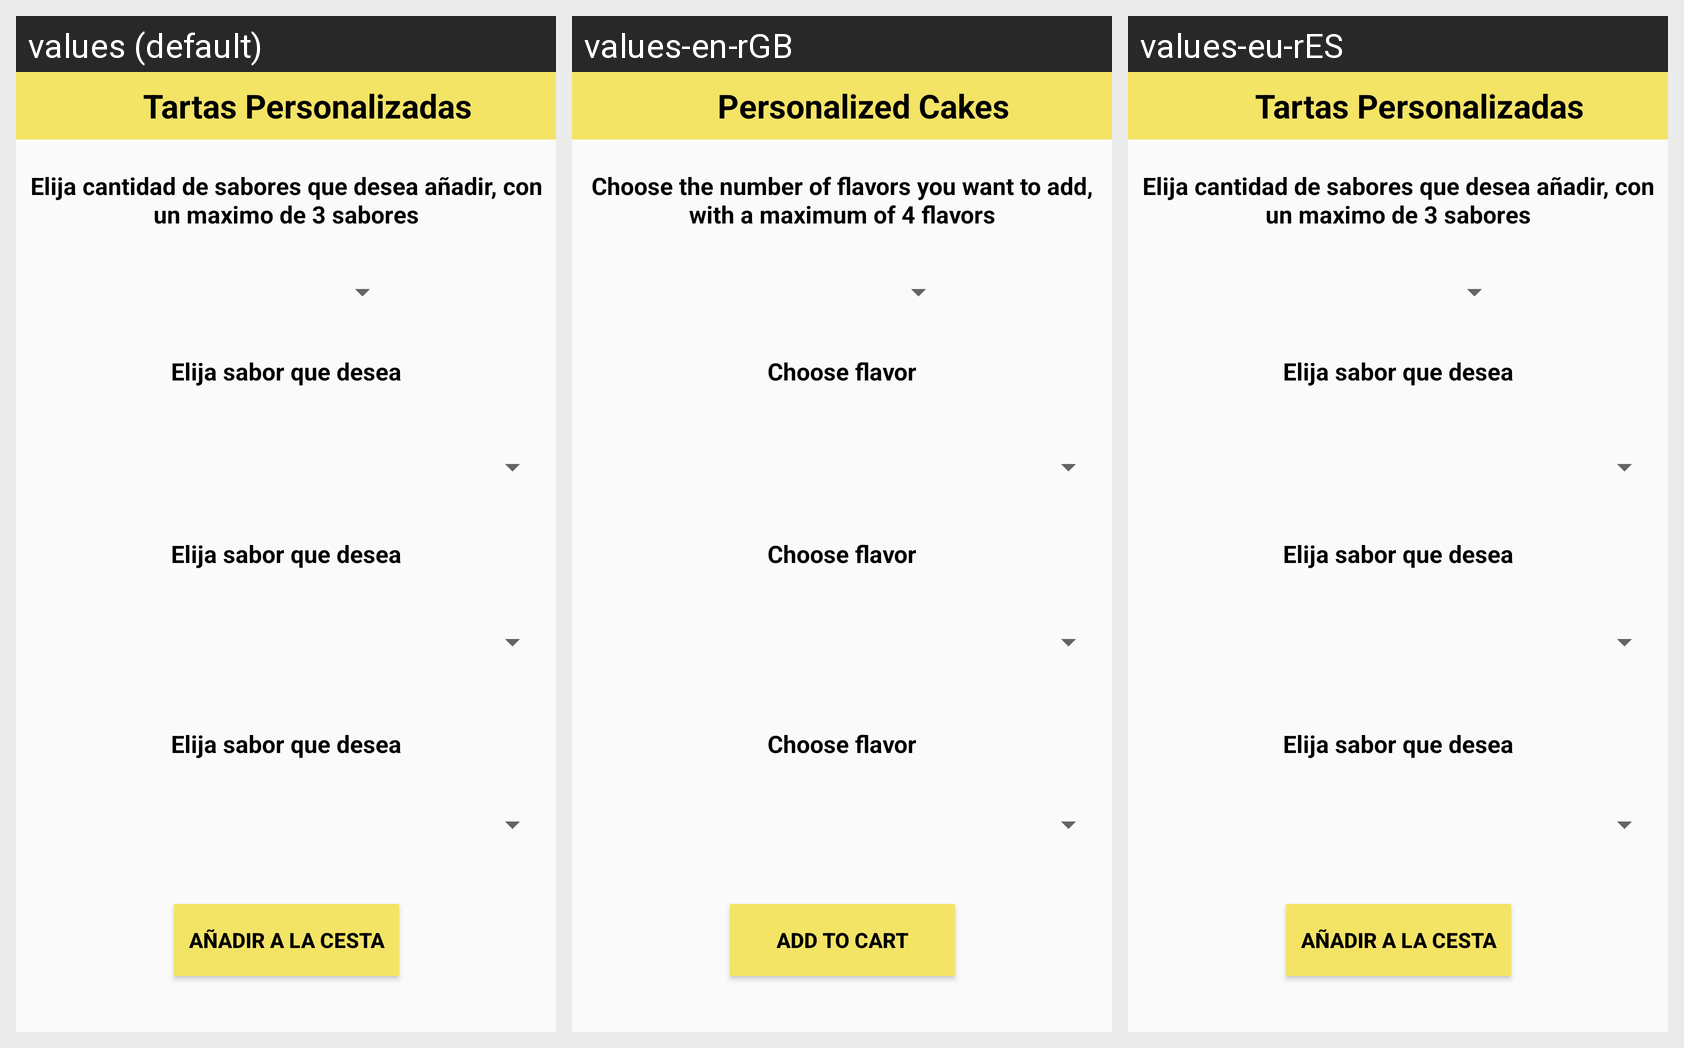

The same Android screen rendered under several of its app's locales, left to right. List the strings drawn on it with the default value and each locale's translation.
Android screen res/layout/activity_tartas_personalizadas.xml rendered under 3 locales, left to right: values (default), values-en-rGB, values-eu-rES. Device: Nexus 5 (rendered at 1080×1920; each locale shown at half size, 540×960, under a caption strip naming it); theme Theme.TartAttack.
Strings drawn on this screen, with the default value and each locale's value (text and hints the layout hard-codes, and strings that could not be matched under every locale, appear in the picture but are not listed):

sabor
  values: Elija sabor que desea
  values-en-rGB: Choose flavor
  values-eu-rES: Elija sabor que desea  [not translated; the default value is used]

Tartas_Personalizadas
  values: Tartas Personalizadas
  values-en-rGB: Personalized Cakes
  values-eu-rES: Tartas Personalizadas  [not translated; the default value is used]

Elija_cant_sabores
  values: Elija cantidad de sabores que desea añadir, con un maximo de 3 sabores
  values-en-rGB: Choose the number of flavors you want to add, with a maximum of 4 flavors
  values-eu-rES: Elija cantidad de sabores que desea añadir, con un maximo de 3 sabores  [not translated; the default value is used]

add_cesta
  values: Añadir a la cesta
  values-en-rGB: Add to cart
  values-eu-rES: Añadir a la cesta  [not translated; the default value is used]
